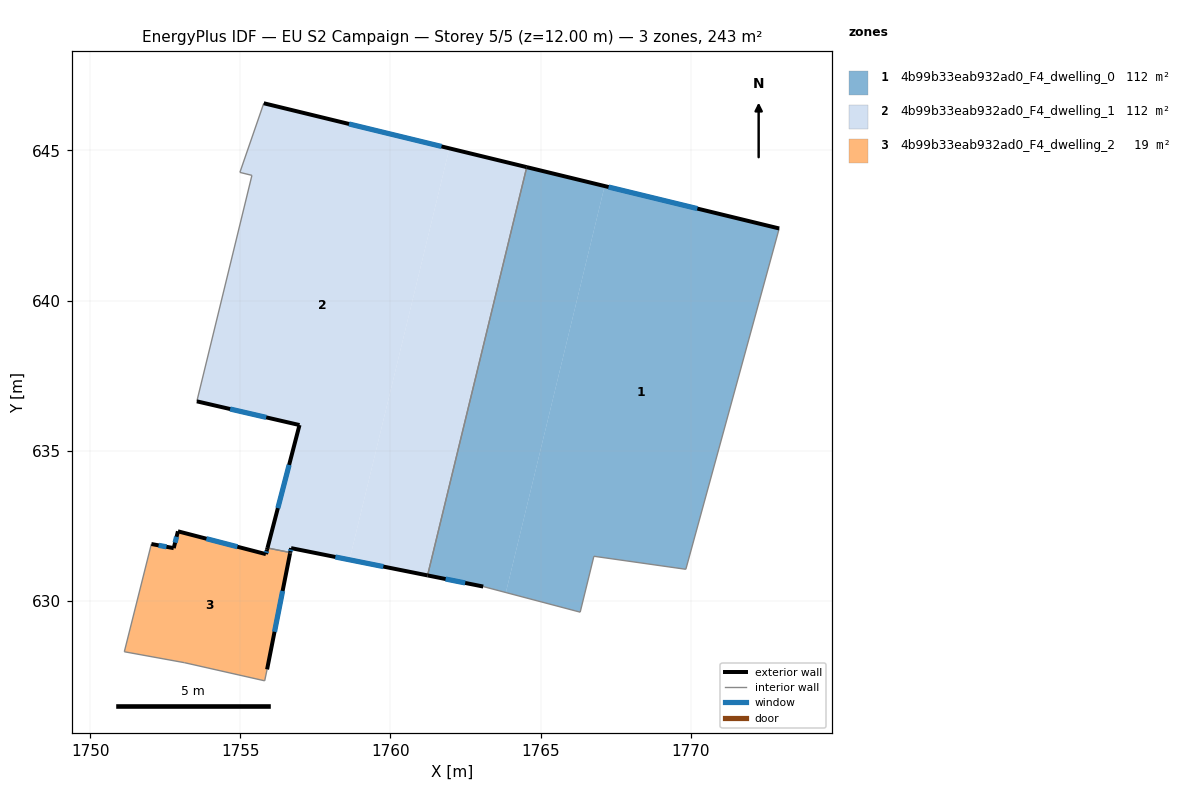
=== STOREY PLAN SPEC (per zone: floor XY polygon, exterior-wall plan segments, windows/doors) ===
zone 1: 4b99b33eab932ad0_F4_dwelling_0  (111.7 m²)
  floor: (1772.95, 642.40) (1769.84, 631.05) (1766.78, 631.48) (1766.32, 629.62) (1763.84, 630.27) (1767.13, 643.81)
  floor: (1767.13, 643.81) (1763.84, 630.27) (1763.09, 630.47) (1761.23, 630.84) (1764.54, 644.45)
  exterior wall: (1761.23, 630.84) – (1763.09, 630.47)  [1.9 m]
    window: (1761.84, 630.72) – (1762.49, 630.59)  [0.7 m²]
  exterior wall: (1772.95, 642.40) – (1764.54, 644.45)  [8.7 m]
    window: (1770.22, 643.06) – (1767.27, 643.78)  [3.2 m²]
  interior walls: 5
zone 2: 4b99b33eab932ad0_F4_dwelling_1  (111.7 m²)
  floor: (1764.54, 644.45) (1761.23, 630.84) (1758.63, 631.36) (1761.96, 645.07)
  floor: (1761.96, 645.07) (1758.63, 631.36) (1756.69, 631.75) (1756.66, 631.61) (1755.90, 631.76) (1756.97, 635.85) (1753.55, 636.64) (1755.38, 644.17) (1754.98, 644.27) (1755.78, 646.57)
  exterior wall: (1764.54, 644.45) – (1755.78, 646.57)  [9.0 m]
    window: (1761.70, 645.13) – (1758.62, 645.88)  [3.3 m²]
  exterior wall: (1756.69, 631.75) – (1761.23, 630.84)  [4.6 m]
    window: (1758.16, 631.46) – (1759.76, 631.14)  [1.7 m²]
  exterior wall: (1756.66, 631.61) – (1756.69, 631.75)  [0.1 m]
    window: (1756.67, 631.65) – (1756.68, 631.71)  [0.1 m²]
  exterior wall: (1756.97, 635.85) – (1755.90, 631.76)  [4.2 m]
    window: (1756.62, 634.53) – (1756.25, 633.09)  [1.6 m²]
  exterior wall: (1753.55, 636.64) – (1756.97, 635.85)  [3.5 m]
    window: (1754.66, 636.39) – (1755.86, 636.11)  [1.3 m²]
  interior walls: 5
zone 3: 4b99b33eab932ad0_F4_dwelling_2  (19.3 m²)
  floor: (1756.66, 631.61) (1756.65, 631.58) (1755.89, 627.71) (1755.81, 627.33) (1753.13, 627.94) (1751.13, 628.30) (1752.03, 631.89) (1752.78, 631.75) (1752.92, 632.31) (1755.85, 631.55) (1755.89, 631.70) (1755.90, 631.76)
  exterior wall: (1752.92, 632.31) – (1752.78, 631.75)  [0.6 m]
    window: (1752.87, 632.13) – (1752.82, 631.93)  [0.2 m²]
  exterior wall: (1755.85, 631.55) – (1752.92, 632.31)  [3.0 m]
    window: (1754.90, 631.80) – (1753.87, 632.07)  [1.1 m²]
  exterior wall: (1755.89, 631.70) – (1755.85, 631.55)  [0.1 m]
    window: (1755.87, 631.65) – (1755.86, 631.60)  [0.1 m²]
  exterior wall: (1755.90, 631.76) – (1755.89, 631.70)  [0.1 m]
  exterior wall: (1756.65, 631.58) – (1756.66, 631.61)  [0.0 m]
  exterior wall: (1755.89, 627.71) – (1756.65, 631.58)  [3.9 m]
    window: (1756.14, 628.97) – (1756.41, 630.33)  [1.5 m²]
  exterior wall: (1752.78, 631.75) – (1752.03, 631.89)  [0.8 m]
    window: (1752.54, 631.80) – (1752.28, 631.85)  [0.3 m²]
  interior walls: 5

=== DERIVED (storey summary) ===
Building: EU S2 Campaign
Storey: 5 of 5  (floor level z = 12.00 m)
Storey gross floor area: 242.8 m²
Zones on this storey: 3
  - 4b99b33eab932ad0_F4_dwelling_0: floor 111.7 m²; exterior wall 10.5 m (31.6 m²); 2 window(s) 3.9 m²; WWR 12.4%
  - 4b99b33eab932ad0_F4_dwelling_1: floor 111.7 m²; exterior wall 21.5 m (64.6 m²); 5 window(s) 8.0 m²; WWR 12.4%
  - 4b99b33eab932ad0_F4_dwelling_2: floor 19.3 m²; exterior wall 8.5 m (25.6 m²); 5 window(s) 3.1 m²; WWR 12.2%
Zone adjacency (shared interzone walls):
  - 4b99b33eab932ad0_F4_dwelling_0 ↔ 4b99b33eab932ad0_F4_dwelling_1
  - 4b99b33eab932ad0_F4_dwelling_1 ↔ 4b99b33eab932ad0_F4_dwelling_2